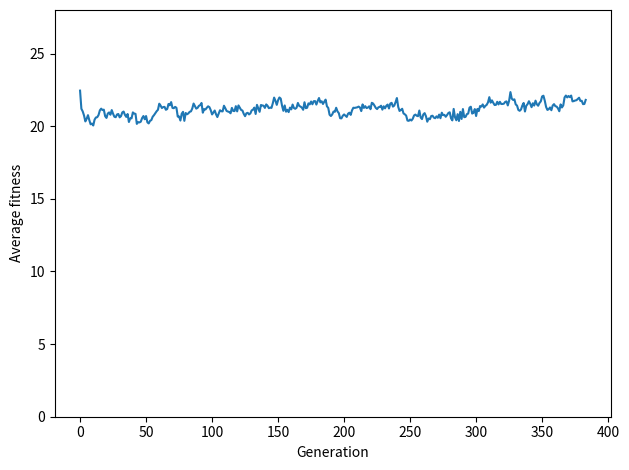

Write Python code to recreate this figure.
import random
import matplotlib.pyplot as plt


#NOTE: As of now the code only works for 8 queens. the value 8 has been hardcoded in several places.
#To increase the number of queens, replace the hardcoded values with a single variable which can be initialised under 
#-------- MAIN -------#
#
#How to run the code:
#
#1) Open the code in a python editor
#2) Under the comment #-------- MAIN -------#, you'll find the variables that govern the program run
#3) To modify Mutation probability, change value of MutationPct to any value between (0.0 - 1.0)
#4) To modify the population size, change value of PopulationSize
#5) To modify the number of iterations for which a the code can run till it can give, change value of NumIterations

class Individual:
    def __init__(self, indiv):
        self.indiv = indiv
        self.fitness = self.fitnessfunction()
        self.si = 2         #any nonsensical number

    def fitnessfunction(self) -> int:
        nonattacking = 0
        for i in range(len(self.indiv)):
            h = i - 1
            j = i + 1
            right = left = 1
            while (h >= 0 or j < len(self.indiv)):
                if h>= 0 :
                    if self.indiv[h] != self.indiv[i] and self.indiv[h] != self.indiv[i]-left and self.indiv[h] != self.indiv[i]+left :
                        nonattacking += 1
                    left += 1
                    h -= 1
                if j < len(self.indiv):
                    if self.indiv[j] != self.indiv[i] and self.indiv[j] != self.indiv[i]-right and self.indiv[j] != self.indiv[i]+right :
                        nonattacking += 1
                    right += 1
                    j += 1
        nonattacking = nonattacking/2
        return nonattacking

    # def display(self):
    #     disp = []
    #     i = 0
    #     #for queen in self.indiv:

def roulette(population):
    x = random.random()
    current = 0
    for individual in population:
        current += individual.si
        if current > x:
            return individual

def newPopulation(population):
    newPopulation = []
    while len(newPopulation) < PopulationSize:
        parent1 = roulette(population).indiv
        parent2 = roulette(population).indiv
        crossover = random.randint(0, 7)
        child1 = parent1[:crossover] + parent2[crossover:]
        child2 = parent2[:crossover] + parent1[crossover:]
        mutation(child1)
        mutation(child2)
        newPopulation.append(Individual(child1))
        newPopulation.append(Individual(child2))
    sumfitness = sum(c.fitness for c in newPopulation)
    for individual in newPopulation:
        individual.si = individual.fitness / sumfitness
    avgfitness = sumfitness/PopulationSize
    return (newPopulation, avgfitness)

def mutation(child):
    if(random.random() < MutationPct):
        index = random.randint(0,7)
        child[index] = random.randint(1,8)

def myplot(numofgenerations, avgfitnessarray):
    plt.plot(numofgenerations, avgfitnessarray)
    plt.ylabel("Average fitness")
    plt.xlabel("Generation")
    #plt.yticks(range(0,30,2))
    #plt.xticks(range(0,100,10))
    plt.ylim(0,28)
    plt.tight_layout()
    plt.show()

#-------- MAIN -------#

MutationPct = 0.3
PopulationSize = 100
NumIterations = 500
population = []

for i in range(PopulationSize):
   population.append(Individual(random.sample(range(1,9),8)))
sumfitness = sum(c.fitness for c in population)
for individual in population:
    individual.si = individual.fitness / sumfitness
avgfitness = sumfitness/PopulationSize
print("Initial population")
for individual in population:
    print(individual.indiv, '  ', individual.fitness, '  ', individual.si)

count = 0
numofgenerations = [0]
avgfitnessarray = [avgfitness]
while count < NumIterations:
    count += 1
    numofgenerations.append(count)
    print("Iteration: ", count)
    (population, avgfitness) = newPopulation(population)
    avgfitnessarray.append(avgfitness)
    # print(avgfitness)
    # for individual in population:
    #        print(individual.indiv, '  ', individual.fitness, '  ', individual.si)
    for individual in population:
        if individual.fitness == 28:
            for elem in population:
                   print(elem.indiv)
            print("Resolved: ", individual.indiv)
            myplot(numofgenerations, avgfitnessarray)
            exit(1)

print(count, " Iterations completed")
